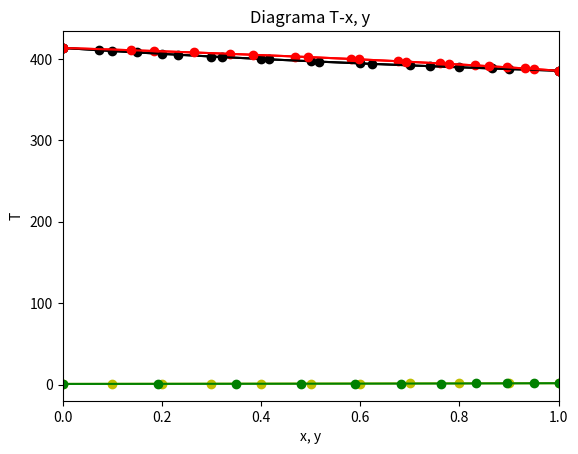

Write the Python code that produced this figure.
import numpy as np

# Parámetros de Antoine

# heptano
A_heptano = 4.02832
B_heptano = 1268.636
C_heptano = -56.199

#Octano
A_octano=4.04867
B_octano=1355.126
C_octano=-63.633

# Alternativa
# A = [A_heptano, A_octano]
# B=[B_heptano, B_octano]
# A[0] = A del heptano

# Dato: temperatura
T = 115 + 273.15 # K

pv_heptano = 10 ** ( A_heptano - B_heptano / ( T + C_heptano ) ) # bar
pv_octano  = 10 ** ( A_octano  - B_octano  / ( T + C_octano  ) ) # bar
print(f'A presión de vapor do heptano puro é de {pv_heptano:6.4f} bar.') # compoñente mais volátil, maior presión de vapor
# print('A presión de vapor do heptano puro é de {:6.4f} bar.'.format(pv_heptano)) #más volátil, mayor presión de vapor
print(f'A presión de vapor do heptano puro é de {pv_octano:6.4f} bar.') # compoñente mais volátil, maior presión de vapor
# print('A presión de vapor do octano puro {:6.4f} bar.'.format(pv_octano))

import matplotlib.pyplot as plt
# Vector de valores de x
x_heptano = np.linspace(0,1,11)

# Calcula a presión total a partires das presións de vapor e as fraccións molares na fase vapor
P_total = x_heptano * pv_heptano + ( 1 - x_heptano ) * pv_octano

# Cálculo Presións de burbulla
P_burbulla = x_heptano * pv_heptano + ( 1 - x_heptano ) * pv_octano

#Calcular los valores de y
y_heptano = pv_heptano * x_heptano / P_burbulla

#Presiones de rocío
P_orballo = 1 / ( y_heptano / pv_heptano + ( 1 - y_heptano ) / pv_octano )

#Representación del diagrama P-x,y
plt.plot(x_heptano, P_burbulla, 'yo-', y_heptano, P_orballo, 'go-')
plt.xlim(0,1)
plt.xlabel('x, y (heptano)')
plt.ylabel('Presión (bar)')
plt.title('Diagrama P-x,y')

from scipy.optimize import fsolve

# Datos do exercicio

P_t = 1.5 #bar
x_heptano = np.linspace(0,1,11)

# Suponse unha temperatura de partida

T_guess=396

# Créanse dúas listas nas que se almacenarán os datos de temperatura e fraccións molares do heptano, para cada valor de x

lista_temperatura=[]
lista_y=[]

# Definiranse as funcións para obter as presións de saturación do heptano e o octano

def p_sat_heptano(T):
    return 10  ** ( A_heptano - B_heptano / ( T + C_heptano ) )

def p_sat_octano(T):
    return 10 ** ( A_octano - B_octano / ( T + C_octano ) )

# Créase un lazo que devolve o valor da temperatura e a fracción molar do vapor para cada valor de x

for i in x_heptano:
    def fmin(T):
        return i*p_sat_heptano(T)/P_t+(1-i)*p_sat_octano(T)/P_t-1
    solucion=fsolve(fmin,T_guess)
    lista_temperatura.append(solucion[0])
    y_heptano=i*p_sat_heptano(solucion)/P_t
    lista_y.append(y_heptano[0])

print(lista_temperatura) # valores de temperatura calculados
print(lista_y) # valores de y calculados

# Representación do diagrama T-xy

import matplotlib.pyplot as plt
plt.plot(x_heptano, lista_temperatura, 'ko-', lista_y, lista_temperatura, 'ro-')
plt.xlim(0,1)
plt.xlabel('x, y (heptano)')
plt.ylabel('Temperatura (K)')
plt.title('Diagrama T-x,y')

# Tamén se pde realizar con fsolve aplicado a la ecuación de Antoine, y no al sumatorio de y - 1
z=np.linspace(0,1, num=11) #composición inicial

# Funciónes para determinar as presións de saturación dos dous compoñentes

def Psat1(T):
    return 10**(A_heptano-B_heptano/(T+C_heptano))
def Psat2(T):
    return 10**(A_octano-B_octano/(T+C_octano))

# Datos do enunciado
y=z
P = 1.5 #bar
from scipy.optimize import fsolve


def fun1(T):
    return P - 10**(A_heptano-B_heptano/(T+C_heptano)) # a qué temperatura P externa es igual al otro término
Tinf=fsolve(fun1, 350) # 350K valor inicial suposto
                       # Tinf = temperatura de fervura do heptano

def fun2(T):
    return P - 10**(A_octano-B_octano/(T+C_octano))
Tsup=fsolve(fun2, 373) # Tsup = temperatura de fervura do octano

print('A temperatura á que hierve o heptano á presión externa é {:5.2f} K.'.format(Tinf[0]))
print('A temperatura á que hierve o octano  á presión externa é {:5.2f} K.'.format(Tsup[0]))

T=np.linspace(Tinf,Tsup, num=11)
x = (P-Psat2(T))/(Psat1(T)-Psat2(T))
y=x*Psat1(T)/P
plt.plot(x, T,'ko-', y,T,'ro-')
plt.xlim(0,1)
plt.xlabel('x, y')
plt.ylabel('T')
plt.title('Diagrama T-x, y')